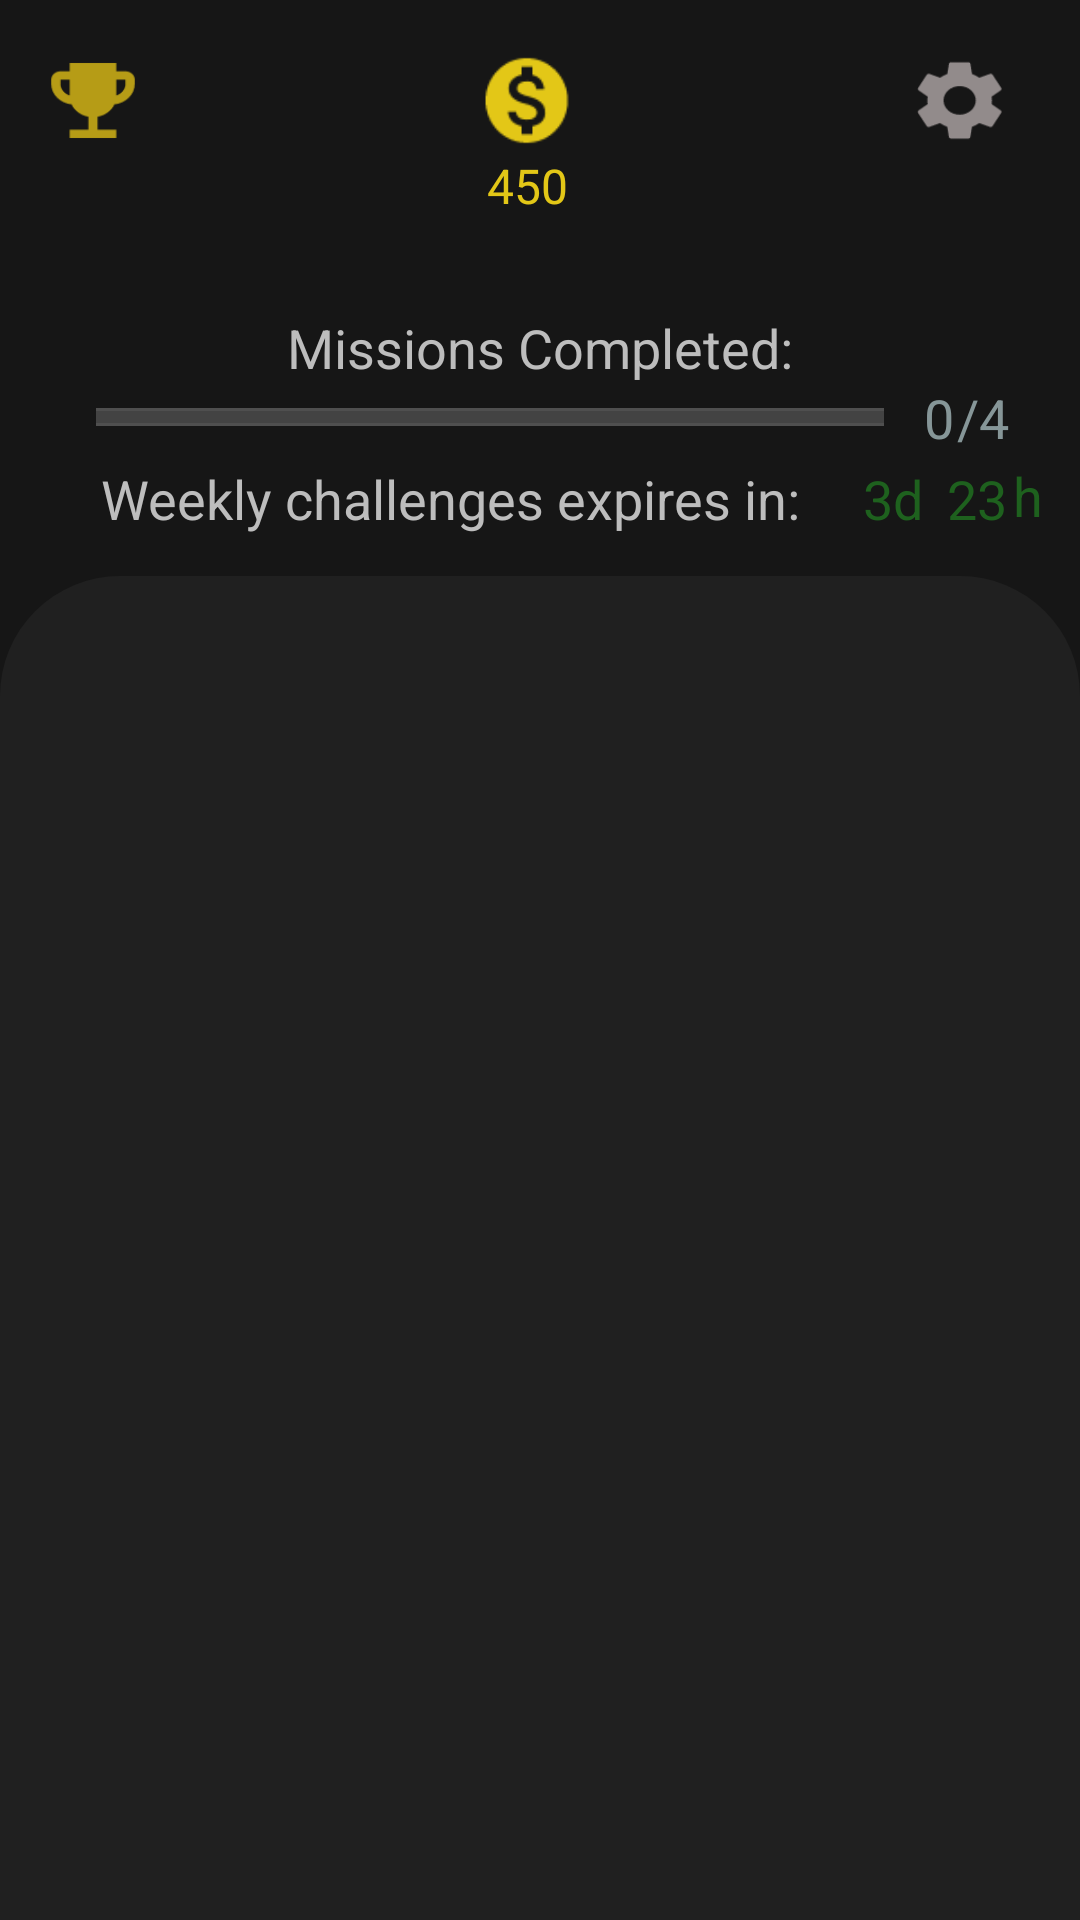

Produce the Android XML layout that renders to this screen, including the resource entries it uses.
<!-- AndroidManifest.xml: application theme Theme.SpyForHire -->
<!-- res/layout/fragment_missions_screen.xml -->
<?xml version="1.0" encoding="utf-8"?>
<androidx.constraintlayout.widget.ConstraintLayout xmlns:android="http://schemas.android.com/apk/res/android"
    xmlns:app="http://schemas.android.com/apk/res-auto"
    xmlns:tools="http://schemas.android.com/tools"
    android:layout_width="match_parent"
    android:layout_height="match_parent"
    android:layout_gravity="center"
    android:fillViewport="true"
    android:scaleType="fitStart"
    android:visibility="visible"
    tools:context=".MissionsScreen"
    tools:ignore="MissingClass">

    <androidx.constraintlayout.widget.ConstraintLayout

        android:layout_width="match_parent"
        android:layout_height="match_parent"
        android:background="#E8000000"
        tools:ignore="MissingClass">

        <TextView
            android:id="@+id/textView8"
            android:layout_width="wrap_content"
            android:layout_height="wrap_content"
            android:text="4"
            android:textColor="#869698"
            android:textSize="18sp"
            app:layout_constraintBottom_toBottomOf="@+id/textView7"
            app:layout_constraintEnd_toEndOf="parent"
            app:layout_constraintHorizontal_bias="0.0"
            app:layout_constraintStart_toEndOf="@+id/textView7" />

        <TextView
            android:id="@+id/textView7"
            android:layout_width="wrap_content"
            android:layout_height="wrap_content"
            android:layout_marginStart="1dp"
            android:layout_marginLeft="1dp"
            android:text="/"
            android:textColor="#869698"
            android:textSize="18sp"
            app:layout_constraintBottom_toBottomOf="@+id/textView5"
            app:layout_constraintEnd_toEndOf="parent"
            app:layout_constraintHorizontal_bias="0.0"
            app:layout_constraintStart_toEndOf="@+id/textView5" />

        <TextView
            android:id="@+id/textView5"
            android:layout_width="wrap_content"
            android:layout_height="wrap_content"
            android:layout_marginEnd="28dp"
            android:layout_marginRight="28dp"
            android:text="0"
            android:textColor="#869698"
            android:textSize="18sp"
            app:layout_constraintBottom_toBottomOf="@+id/progressBar"
            app:layout_constraintEnd_toEndOf="parent"
            app:layout_constraintHorizontal_bias="0.487"
            app:layout_constraintStart_toEndOf="@+id/progressBar"
            app:layout_constraintTop_toTopOf="@+id/progressBar" />

        <TextView
            android:id="@+id/cash2"
            android:layout_width="wrap_content"
            android:layout_height="wrap_content"
            android:text="450"
            android:textColor="#E3C717"
            android:textSize="16sp"

            android:visibility="visible"
            app:layout_constraintBottom_toTopOf="@+id/store"
            app:layout_constraintEnd_toEndOf="@+id/coins2"
            app:layout_constraintStart_toStartOf="@+id/coins2"
            app:layout_constraintTop_toBottomOf="@+id/coins2"
            app:layout_constraintVertical_bias="0.118" />

        <ImageView
            android:id="@+id/coins2"
            android:layout_width="30dp"
            android:layout_height="35dp"
            android:layout_marginTop="20dp"
            android:background="#00FFFFFF"
            app:layout_constraintBottom_toBottomOf="@+id/settings2"
            app:layout_constraintEnd_toStartOf="@+id/settings2"
            app:layout_constraintStart_toEndOf="@+id/trophy2"
            app:layout_constraintTop_toBottomOf="@id/trophy"
            app:layout_constraintWidth_percent="0.05"
            app:srcCompat="@drawable/monetization_on_24px"
            tools:ignore="NotSibling" />

        <ImageView
            android:id="@+id/settings2"
            android:layout_width="30dp"
            android:layout_height="35dp"
            android:layout_marginTop="16dp"
            app:layout_constraintBottom_toBottomOf="@+id/trophy2"
            app:layout_constraintEnd_toEndOf="parent"
            app:layout_constraintHorizontal_bias="0.92"
            app:layout_constraintStart_toStartOf="@+id/trophy2"
            app:layout_constraintTop_toTopOf="parent"
            app:layout_constraintVertical_bias="1.0"
            app:srcCompat="@drawable/settings_24px" />

        <ImageView
            android:id="@+id/trophy2"
            android:layout_width="30dp"
            android:layout_height="35dp"
            android:layout_marginStart="16dp"
            android:layout_marginLeft="16dp"
            android:layout_marginTop="16dp"
            android:background="#00FFFFFF"
            app:layout_constraintBottom_toTopOf="@id/coins"
            app:layout_constraintStart_toStartOf="parent"
            app:layout_constraintTop_toTopOf="parent"
            app:srcCompat="@drawable/emoji_events_24px"
            tools:ignore="NotSibling" />


        <ProgressBar
            android:id="@+id/progressBar"
            style="?android:attr/progressBarStyleHorizontal"
            android:layout_width="0dp"
            android:layout_height="6dp"
            android:layout_marginStart="32dp"
            android:layout_marginLeft="32dp"
            android:layout_marginBottom="12dp"
            android:background="#3EFFFFFF"
            app:layout_constraintBottom_toTopOf="@+id/textView9"
            app:layout_constraintStart_toStartOf="parent"
            app:layout_constraintWidth_percent="0.73" />

        <TextView
            android:id="@+id/textView3"
            android:layout_width="wrap_content"
            android:layout_height="wrap_content"
            android:layout_marginBottom="8dp"
            android:text="@string/missions_completed"
            android:textColor="#BDBDBD"
            android:textSize="18sp"
            app:layout_constraintBottom_toTopOf="@+id/progressBar"
            app:layout_constraintEnd_toEndOf="parent"
            app:layout_constraintStart_toStartOf="parent"

            />

        <LinearLayout
            android:id="@+id/linearLayout"
            android:layout_width="match_parent"
            android:layout_height="0dp"
            android:orientation="vertical"
            app:layout_constraintBottom_toBottomOf="parent"
            app:layout_constraintEnd_toEndOf="parent"
            app:layout_constraintHeight_percent="0.7"
            app:layout_constraintStart_toStartOf="parent">

            <androidx.recyclerview.widget.RecyclerView
                android:id="@+id/recyclerView"
                android:layout_width="match_parent"
                android:layout_height="match_parent"
                android:background="@drawable/recycler2"
                app:layout_constraintHeight_percent="0.55"
                tools:listitem="@layout/card_view" />
        </LinearLayout>

        <TextView
            android:id="@+id/textView9"
            android:layout_width="242dp"
            android:layout_height="38dp"
            android:text="Weekly challenges expires in:"
            android:textColor="#BDBDBD"
            android:textSize="18sp"

            app:layout_constraintBottom_toTopOf="@+id/linearLayout"
            app:layout_constraintEnd_toEndOf="parent"
            app:layout_constraintHorizontal_bias="0.284"
            app:layout_constraintStart_toStartOf="parent" />

        <TextView
            android:id="@+id/expiration_time_days"
            android:layout_width="wrap_content"
            android:layout_height="38dp"
            android:layout_marginStart="12dp"
            android:layout_marginLeft="12dp"
            android:layout_marginBottom="0dp"

            android:fontFamily="arial"
            android:text="3"
            android:textColor="#1E611E"
            android:textSize="18sp"
            app:layout_constraintBottom_toBottomOf="@+id/textView9"
            app:layout_constraintStart_toEndOf="@+id/textView9" />

        <TextView
            android:id="@+id/expiration_time_unit1"
            android:layout_width="16dp"
            android:layout_height="38dp"
            android:fontFamily="arial"
            android:text="d"
            android:textColor="#1E611E"
            android:textSize="18sp"

            app:layout_constraintBottom_toBottomOf="@+id/expiration_time_days"
            app:layout_constraintStart_toEndOf="@+id/expiration_time_days"
            app:layout_constraintTop_toTopOf="@+id/expiration_time_days" />

        <TextView
            android:id="@+id/expiration_time_hours"
            android:layout_width="wrap_content"
            android:layout_height="38dp"
            android:layout_marginLeft="2dp"
            android:fontFamily="arial"
            android:text="@string/_23"
            android:textColor="#1E611E"
            android:textSize="18sp"

            app:layout_constraintBottom_toBottomOf="@+id/expiration_time_unit1"
            app:layout_constraintHeight_percent="0.05"
            app:layout_constraintStart_toEndOf="@+id/expiration_time_unit1"
            app:layout_constraintTop_toTopOf="@+id/expiration_time_unit1"
            app:layout_constraintVertical_bias="0.0"
            app:layout_constraintWidth_percent="0.05" />

        <TextView
            android:id="@+id/expiration_time_unit2"
            android:layout_width="14dp"
            android:layout_height="39dp"
            android:layout_marginLeft="2dp"
            android:fontFamily="arial"

            android:text="h"
            android:textColor="#1E611E"
            android:textSize="18sp"

            app:layout_constraintBottom_toBottomOf="@+id/expiration_time_hours"
            app:layout_constraintStart_toEndOf="@+id/expiration_time_hours"
            app:layout_constraintTop_toTopOf="@+id/expiration_time_hours"
            app:layout_constraintVertical_bias="1.0" />

    </androidx.constraintlayout.widget.ConstraintLayout>

</androidx.constraintlayout.widget.ConstraintLayout>
<!-- res/layout/card_view.xml (included above) -->
<?xml version="1.0" encoding="utf-8"?>
<androidx.cardview.widget.CardView xmlns:android="http://schemas.android.com/apk/res/android"
    xmlns:app="http://schemas.android.com/apk/res-auto"
    xmlns:tools="http://schemas.android.com/tools"
    android:id="@+id/card2"
    layout_height="wrap_content"
    android:layout_width="match_parent"
    android:layout_height="100dp"
    android:layout_marginStart="12dp"
    android:layout_marginLeft="12dp"
    android:layout_marginTop="28dp"
    android:layout_marginEnd="12dp"

    android:layout_marginRight="12dp"
    android:padding="10dp"
    android:paddingLeft="10dp"

    android:paddingTop="10dp"
    android:paddingRight="10dp"
    app:cardElevation="40dp"
    app:layout_constraintHeight_percent="0">

    <androidx.constraintlayout.widget.ConstraintLayout
        android:layout_width="match_parent"
        android:layout_height="match_parent"
        android:background="#000"
        android:paddingLeft="10dp">

        <ImageView
            android:id="@+id/done"
            android:layout_width="0dp"
            android:layout_height="0dp"
            android:layout_marginEnd="28dp"
            android:layout_marginRight="28dp"
            android:layout_marginBottom="8dp"
            android:visibility="invisible"
            app:layout_constraintBottom_toBottomOf="parent"
            app:layout_constraintEnd_toEndOf="parent"
            app:layout_constraintHeight_percent="0.23"
            app:layout_constraintWidth_percent="0.06"
            app:srcCompat="@drawable/completed" />

        <ProgressBar
            android:id="@+id/bar1"
            style="?android:attr/progressBarStyleHorizontal"
            android:layout_width="0dp"
            android:layout_height="6dp"
            android:layout_marginStart="4dp"
            android:layout_marginLeft="4dp"
            android:layout_marginBottom="20dp"
            android:background="#3EFFFFFF"
            app:layout_constraintBottom_toBottomOf="parent"
            app:layout_constraintStart_toStartOf="@+id/textView6"
            app:layout_constraintWidth_percent="0.80" />

        <TextView
            android:id="@+id/textul2"
            android:layout_width="wrap_content"
            android:layout_height="wrap_content"

            android:layout_marginStart="16dp"
            android:layout_marginLeft="16dp"
            android:layout_marginBottom="8dp"
            android:text="0"
            android:textColor="#869698"
            android:textSize="18sp"
            android:visibility="visible"
            app:layout_constraintBottom_toBottomOf="parent"
            app:layout_constraintStart_toEndOf="@+id/bar1" />

        <TextView
            android:id="@+id/cash_2"
            android:layout_width="wrap_content"
            android:layout_height="wrap_content"

            android:layout_marginStart="4dp"
            android:layout_marginLeft="4dp"
            android:text="450"
            android:textColor="#E3C717"
            android:textSize="18sp"
            android:visibility="visible"
            app:layout_constraintBottom_toBottomOf="@+id/coins3"
            app:layout_constraintStart_toEndOf="@+id/coins3" />

        <TextView
            android:id="@+id/textView6"
            android:layout_width="wrap_content"
            android:layout_height="60dp"
            android:layout_margin="1dp"
            android:fontFamily="arial"
            android:text="Go to 25th of April bridge, take a photo of it and then write when it was built and by who."
            android:textColor="#BDBDBD"
            android:textSize="15sp"
            app:layout_constraintBottom_toBottomOf="parent"
            app:layout_constraintEnd_toEndOf="parent"
            app:layout_constraintHorizontal_bias="0.25"
            app:layout_constraintStart_toStartOf="parent"
            app:layout_constraintTop_toTopOf="parent"
            app:layout_constraintVertical_bias="0.128" />

        <TextView
            android:id="@+id/textView11"
            android:layout_width="wrap_content"
            android:layout_height="wrap_content"
            android:text="/1"
            android:textColor="#869698"
            android:textSize="18sp"
            android:visibility="visible"
            app:layout_constraintBottom_toBottomOf="@+id/textul2"
            app:layout_constraintEnd_toEndOf="parent"
            app:layout_constraintHorizontal_bias="0.0"
            app:layout_constraintStart_toEndOf="@+id/textul2" />

        <ImageView
            android:id="@+id/coins3"
            android:layout_width="22dp"
            android:layout_height="26dp"
            android:layout_marginBottom="8dp"
            app:layout_constraintBottom_toTopOf="@+id/bar1"
            app:layout_constraintEnd_toEndOf="parent"
            app:layout_constraintHorizontal_bias="0.876"
            app:layout_constraintStart_toStartOf="parent"
            app:srcCompat="@drawable/monetization_on_24px"
            tools:srcCompat="@drawable/monetization_on_24px" />

    </androidx.constraintlayout.widget.ConstraintLayout>

</androidx.cardview.widget.CardView>
<!-- resources referenced by this layout -->
<resources>
  <!-- drawable completed: png bitmap (drawable-v24, 1091 bytes) -->
  <!-- drawable emoji_events_24px: png bitmap (drawable, 1375 bytes) -->
  <!-- drawable monetization_on_24px: png bitmap (drawable, 1392 bytes) -->
  <!-- drawable recycler2 (drawable) -->
  <?xml version="1.0" encoding="utf-8"?>
      <shape xmlns:android="http://schemas.android.com/apk/res/android"
          android:shape="rectangle">
      <solid android:color="#202020" />
      <corners android:bottomRightRadius="0dp"
          android:bottomLeftRadius="0dp"
          android:topRightRadius="40dp"
          android:topLeftRadius="40dp"
  
  />
      <stroke android:width="0.01dp" android:color="#707070"/>
  
  
  
  </shape>
  <!-- drawable settings_24px: png bitmap (drawable-v24, 1907 bytes) -->
  <string name="_23">23</string>
  <string name="missions_completed">Missions Completed:</string>
  <style name="Theme.SpyForHire" parent="Theme.AppCompat.DayNight.NoActionBar" />
</resources>
